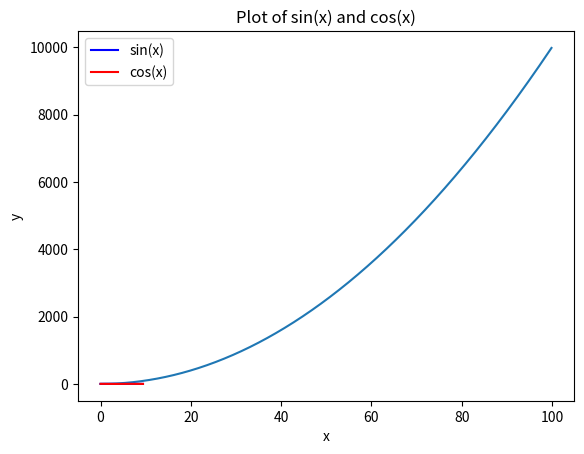

The matplotlib source for this figure:
#!/usr/bin/env python
# coding: utf-8

# #                                           numpy 练习题

#  

# ### numpy 的array操作

# #### 1.导入numpy库
import numpy as np
import matplotlib.pyplot as plt



# #### 2.建立一个一维数组 a 初始化为[4,5,6], (1)输出a 的类型（type）(2)输出a的各维度的大小（shape）(3)输出 a的第一个元素（值为4）

a = np.array([4, 5, 6])

print(type(a))  # <class 'numpy.ndarray'>

print(a.shape)  # (3,)

print(a[0])  # 4


# # #### 3.建立一个二维数组 b,初始化为 [ [4, 5, 6],[1, 2, 3]] (1)输出各维度的大小（shape）(2)输出 b(0,0)，b(0,1),b(1,1) 这三个元素（对应值分别为4,5,2）

b = np.array([[4, 5, 6],[1, 2, 3]])

print(b[0,0], b[0,1], b[1,1])     #4 5 2




# #### 4.  (1)建立一个全0矩阵 a, 大小为 3x3; 类型为整型（提示: dtype = int）(2)建立一个全1矩阵b,大小为4x5;  (3)建立一个单位矩阵c ,大小为4x4; (4)生成一个随机数矩阵d,大小为 3x2.

a = np.zeros((3, 3), dtype=int)  #全0矩阵

b = np.ones((4, 5)) # 全1矩阵

c = np.eye(4)  #单位矩阵

d = np.random.random((3, 2))  #随机数矩阵

print(d)


# #### 5. 建立一个数组 a,(值为[[1, 2, 3, 4], [5, 6, 7, 8], [9, 10, 11, 12]] ) ,(1)打印a; (2)输出  下标为(2,3),(0,0) 这两个数组元素的值

a = np.array([[1, 2, 3, 4], [5, 6, 7, 8], [9, 10, 11, 12]])

print(a)

print(a[2,3])  #12，第三行第四列元素

print(a[0,0])  #1




# #### 6.把上一题的 a数组的 0到1行 2到3列，放到b里面去，（此处不需要从新建立a,直接调用即可）(1),输出b;(2) 输出b 的（0,0）这个元素的值

b = a[0:2, 2:4]

print(b)

print(b[0,0])




#  #### 7. 把第5题中数组a的最后两行所有元素放到 c中，（提示： a[1:2, :]）(1)输出 c ; (2) 输出 c 中第一行的最后一个元素（提示，使用 -1                 表示最后一个元素）

c = a[1:3, :]  #取2-3行元素(左闭右开,3不取)，列不要求

print(c)

print(c[0,-1])


# #### 8.建立数组a,初始化a为[[1, 2], [3, 4], [5, 6]]，输出 （0,0）（1,1）（2,0）这三个元素（提示： 使用 print(a[[0, 1, 2], [0, 1, 0]]) ）

a = np.array([[1, 2], [3, 4], [5, 6]])

print(a[[0, 1, 2], [0, 1, 0]])  #[0,1,2]是行数，[0,1,0]是列，一次提取多个值。 [1 4 5]



# #### 9.建立矩阵a ,初始化为[[1, 2, 3], [4, 5, 6], [7, 8, 9], [10, 11, 12]]，输出(0,0),(1,2),(2,0),(3,1) (提示使用 b = np.array([0, 2, 0, 1])                     print(a[np.arange(4), b]))

a = np.array([[1, 2, 3], [4, 5, 6], [7, 8, 9], [10, 11, 12]])

b =  np.array([0, 2, 0, 1])

print(a[np.arange(4), b])   #np.arange(4)生成[0，1，2，3]数组作为行，b数组作为列




# #### 10.对9 中输出的那四个元素，每个都加上10，然后重新输出矩阵a.(提示： a[np.arange(4), b] += 10 ）

a[np.arange(4), b] += 10

print(a)




# ### array 的数学运算

# #### 11.  执行 x = np.array([1, 2])，然后输出 x 的数据类型

x = np.array([1, 2])

print(x.dtype)   #typef返回x的数组类型，dtype返回x数组里值的类型




# #### 12.执行 x = np.array([1.0, 2.0]) ，然后输出 x 的数据类型

x = np.array([1.0, 2.0])

print(x.dtype)


# #### 13.执行 x = np.array([[1, 2], [3, 4]], dtype=np.float64) ，y = np.array([[5, 6], [7, 8]], dtype=np.float64)，然后输出 x+y ,和 np.add(x,y)

x = np.array([[1, 2], [3, 4]], dtype=np.float64)
y = np.array([[5, 6], [7, 8]], dtype=np.float64)

print(x + y)

print(np.add(x, y))




# #### 14. 利用 13题目中的x,y 输出 x-y 和 np.subtract(x,y)//减

print(x-y)

print(np.subtract(x,y))  #subtract




# #### 15. 利用13题目中的x，y 输出 x*y ,和 np.multiply(x, y) 还有  np.dot(x,y),比较差异。然后自己换一个不是方阵的试试。

print(x * y)

print(np.multiply(x, y))

print(np.dot(x, y))

# 试一下非方阵的例子 (3x2 和 2x3 的矩阵)
a = np.array([[1, 2, 3], [4, 5, 6], [7, 8, 9]], dtype=np.float64)
b = np.array([[1, 2], [3, 4], [5, 6]], dtype=np.float64)

# print(a * b)    报错

# print(np.multiply(a, b))   报错

print(np.dot(a, b))  #输出成功  ,非方阵矩阵只能使用dot




# #### 16. 利用13题目中的x,y,输出 x / y .(提示 ： 使用函数 np.divide())

print(np.divide(x, y))




# #### 17. 利用13题目中的x,输出 x的 开方。(提示： 使用函数 np.sqrt() )

print(np.sqrt(x))




# #### 18.利用13题目中的x,y ,执行 print(x.dot(y)) 和 print(np.dot(x,y))

print(x.dot(y))  #x*y

print(np.dot(x,y))





# ##### 19.利用13题目中的 x,进行求和。提示：输出三种求和 (1)print(np.sum(x)):   (2)print(np.sum(x，axis =0 ));   (3)print(np.sum(x,axis = 1))

print(np.sum(x))  #将数组内所有值相加

print(np.sum(x,axis =0 ))  #沿每列求和

print(np.sum(x,axis = 1))  #沿每行求和





# #### 20.利用13题目中的 x,进行求平均数（提示：输出三种平均数(1)print(np.mean(x)) (2)print(np.mean(x,axis = 0))(3) print(np.mean(x,axis =1))）

print(np.mean(x))  #求平均数 mean

print(np.mean(x,axis = 0))

print(np.mean(x,axis =1))




# #### 21.利用13题目中的x，对x 进行矩阵转置，然后输出转置后的结果，（提示： x.T 表示对 x 的转置）

print(x.T)




# #### 22.利用13题目中的x,求e的指数（提示： 函数 np.exp()）

print(np.exp(x))




# #### 23.利用13题目中的 x,求值最大的下标（提示(1)print(np.argmax(x)) ,(2) print(np.argmax(x, axis =0))(3)print(np.argmax(x),axis =1))

print(np.argmax(x))  #3, 2*2数组展开4位数,但索引为3,从0开始

print(np.argmax(x, axis =0))

print(np.argmax(x,axis =1))





# #### 24,画图，y=x*x 其中 x = np.arange(0, 100, 0.1) （提示这里用到  matplotlib.pyplot 库）

# 创建 x 数据，范围从 0 到 100，步长为 0.1
x = np.arange(0, 100, 0.1)

# 计算 y = x^2 即x*x
y = x ** 2

# 创建图形
plt.plot(x, y) 

# 设置图形标题和轴标签
plt.title('y = x^2')
plt.xlabel('x')
plt.ylabel('y')

# 显示图形
plt.show()





# #### 25.画图。画正弦函数和余弦函数， x = np.arange(0, 3 * np.pi, 0.1)(提示：这里用到 np.sin() np.cos() 函数和 matplotlib.pyplot 库)
x = np.arange(0, 3 * np.pi, 0.1)

# 计算 y = sin(x) 和 y = cos(x)
y_sin = np.sin(x)
y_cos = np.cos(x)

# 创建图形
plt.plot(x, y_sin, label='sin(x)', color='b')  # 绘制正弦函数
plt.plot(x, y_cos, label='cos(x)', color='r')  # 绘制余弦函数

# 设置图形标题和轴标签
plt.title('Plot of sin(x) and cos(x)')
plt.xlabel('x')
plt.ylabel('y')

# 显示图例
plt.legend()

# 显示图形
plt.show()




